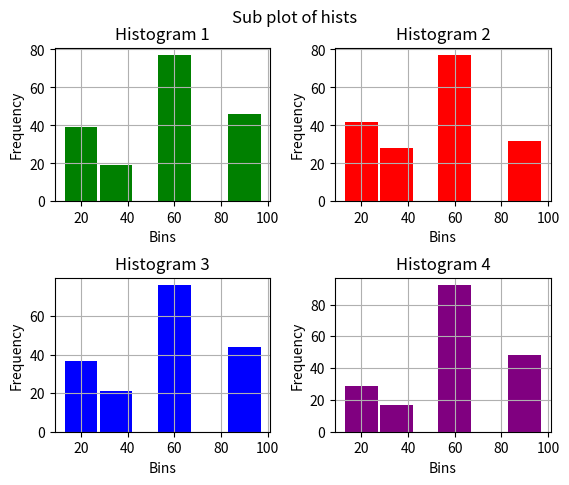

This figure's Python source:
import matplotlib.pyplot as plt
import numpy as np


def plot_graph():
    # Subplot figure adjustments
    left = 0.125  # the left side of the subplots of the figure
    right = 0.9  # the right side of the subplots of the figure
    bottom = 0.1  # the bottom of the subplots of the figure
    top = 0.9  # the top of the subplots of the figure
    wspace = 0.3  # the amount of width reserved for blank space between subplots
    hspace = 0.5  # the amount of height reserved for white space between subplots
    plt.subplots_adjust(left=left, bottom=bottom, right=right, top=top, wspace=wspace, hspace=hspace)
    bins = [10, 30, 40, 80, 100]
    # Titles 1
    data = np.random.randint(low=1, high=100, size=200)
    h, b = np.histogram(data, bins)
    width = 0.7 * (b[1] - b[0])
    center = (b[:-1] + b[1:]) / 2
    a1 = plt.subplot(221)
    a1.set_title("Histogram 1")
    a1.set_xlabel("Bins")
    a1.set_ylabel("Frequency")
    a1.grid()
    a1.bar(center, h, align='center', width=width, color='green')
    # Titles 2
    data = np.random.randint(low=1, high=100, size=200)
    h, b = np.histogram(data, bins)
    width = 0.7 * (b[1] - b[0])
    center = (b[:-1] + b[1:]) / 2
    a2 = plt.subplot(222)
    a2.set_title("Histogram 2")
    a2.set_xlabel("Bins")
    a2.set_ylabel("Frequency")
    a2.grid()
    a2.bar(center, h, align='center', width=width, color='red')
    # Titles 3
    data = np.random.randint(low=1, high=100, size=200)
    h, b = np.histogram(data, bins)
    width = 0.7 * (b[1] - b[0])
    center = (b[:-1] + b[1:]) / 2
    a3 = plt.subplot(223)
    a3.set_title("Histogram 3")
    a3.set_xlabel("Bins")
    a3.set_ylabel("Frequency")
    a3.grid()
    a3.bar(center, h, align='center', width=width, color='blue')
    # Titles 4
    data = np.random.randint(low=1, high=100, size=200)
    h, b = np.histogram(data, bins)
    width = 0.7 * (b[1] - b[0])
    center = (b[:-1] + b[1:]) / 2
    a4 = plt.subplot(224)
    a4.set_title("Histogram 4")
    a4.set_xlabel("Bins")
    a4.set_ylabel("Frequency")
    a4.grid()
    a4.bar(center, h, align='center', width=width, color='purple')
    plt.suptitle("Sub plot of hists")
    plt.show()
    return


if __name__ == "__main__":
    plot_graph()
